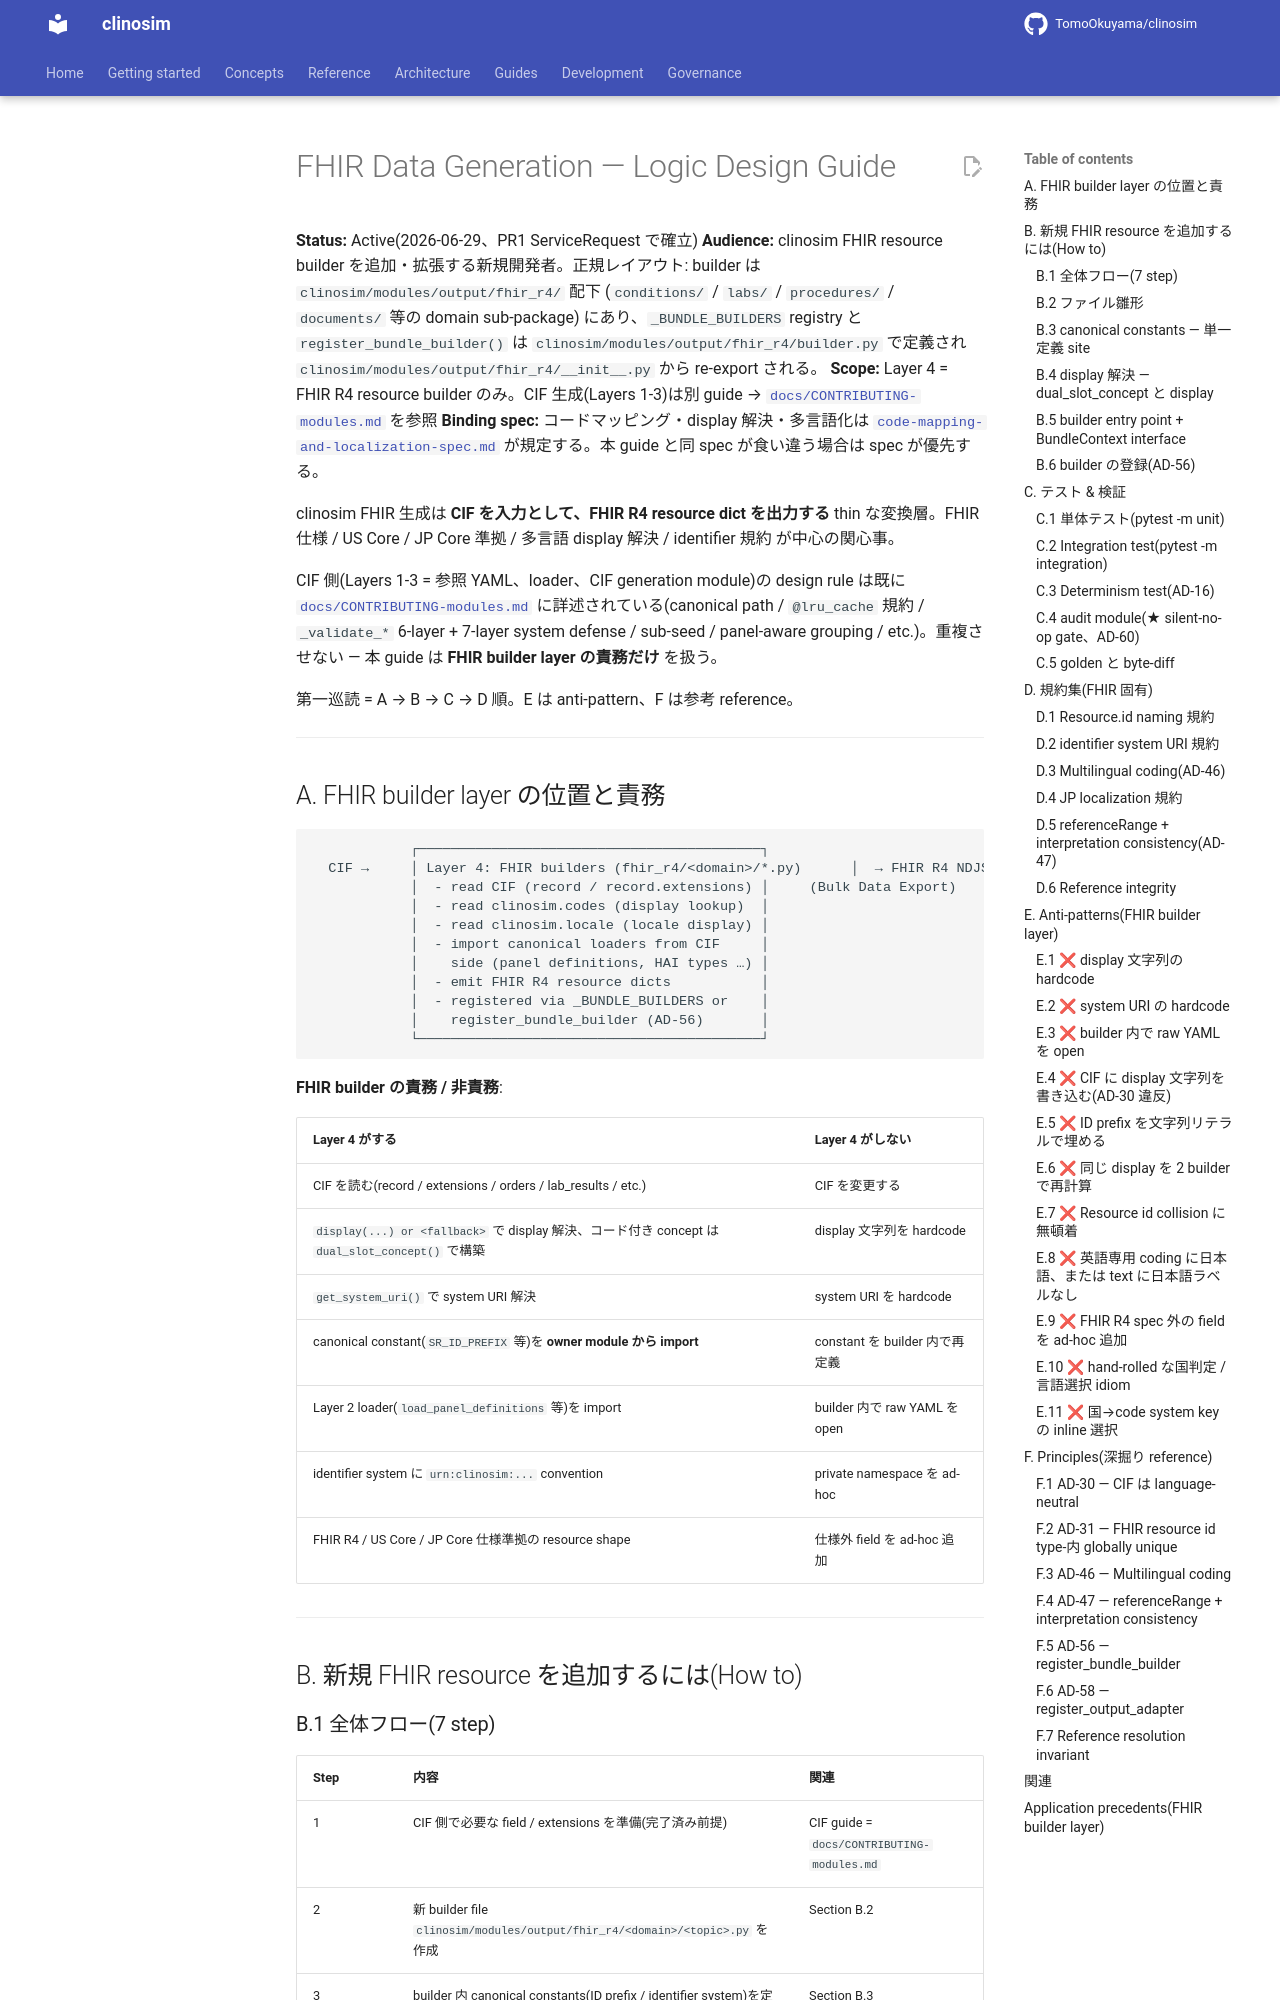

repository: TomoOkuyama/clinosim · page: design-guides/fhir-data-generation-logic.ja/index.html · generator: mkdocs

# FHIR Data Generation — Logic Design Guide

**Status:** Active(2026-06-29、PR1 ServiceRequest で確立)
**Audience:** clinosim FHIR resource builder を追加・拡張する新規開発者。正規レイアウト: builder は `clinosim/modules/output/fhir_r4/` 配下 (`conditions/` / `labs/` / `procedures/` / `documents/` 等の domain sub-package) にあり、`_BUNDLE_BUILDERS` registry と `register_bundle_builder()` は `clinosim/modules/output/fhir_r4/builder.py` で定義され `clinosim/modules/output/fhir_r4/__init__.py` から re-export される。
**Scope:** Layer 4 = FHIR R4 resource builder のみ。CIF 生成(Layers 1-3)は別 guide → [`docs/CONTRIBUTING-modules.md`](../CONTRIBUTING-modules.ja.md) を参照
**Binding spec:** コードマッピング・display 解決・多言語化は [`code-mapping-and-localization-spec.md`](code-mapping-and-localization-spec.md) が規定する。本 guide と同 spec が食い違う場合は spec が優先する。

clinosim FHIR 生成は **CIF を入力として、FHIR R4 resource dict を出力する** thin な変換層。FHIR 仕様 / US Core / JP Core 準拠 / 多言語 display 解決 / identifier 規約 が中心の関心事。

CIF 側(Layers 1-3 = 参照 YAML、loader、CIF generation module)の design rule は既に [`docs/CONTRIBUTING-modules.md`](../CONTRIBUTING-modules.ja.md) に詳述されている(canonical path / `@lru_cache` 規約 / `_validate_*` 6-layer + 7-layer system defense / sub-seed / panel-aware grouping / etc.)。重複させない — 本 guide は **FHIR builder layer の責務だけ** を扱う。

第一巡読 = A → B → C → D 順。E は anti-pattern、F は参考 reference。

---

## A. FHIR builder layer の位置と責務

```
            ┌──────────────────────────────────────────┐
  CIF →     │ Layer 4: FHIR builders (fhir_r4/<domain>/*.py)      │  → FHIR R4 NDJSON
            │  - read CIF (record / record.extensions) │     (Bulk Data Export)
            │  - read clinosim.codes (display lookup)  │
            │  - read clinosim.locale (locale display) │
            │  - import canonical loaders from CIF     │
            │    side (panel definitions, HAI types …) │
            │  - emit FHIR R4 resource dicts           │
            │  - registered via _BUNDLE_BUILDERS or    │
            │    register_bundle_builder (AD-56)       │
            └──────────────────────────────────────────┘
```

**FHIR builder の責務 / 非責務**:

| Layer 4 がする | Layer 4 がしない |
| --- | --- |
| CIF を読む(record / extensions / orders / lab_results / etc.) | CIF を変更する |
| `display(...) or <fallback>` で display 解決、コード付き concept は `dual_slot_concept()` で構築 | display 文字列を hardcode |
| `get_system_uri()` で system URI 解決 | system URI を hardcode |
| canonical constant(`SR_ID_PREFIX` 等)を **owner module から import** | constant を builder 内で再定義 |
| Layer 2 loader(`load_panel_definitions` 等)を import | builder 内で raw YAML を open |
| identifier system に `urn:clinosim:...` convention | private namespace を ad-hoc |
| FHIR R4 / US Core / JP Core 仕様準拠の resource shape | 仕様外 field を ad-hoc 追加 |

---

## B. 新規 FHIR resource を追加するには(How to)

### B.1 全体フロー(7 step)

| Step | 内容 | 関連 |
| --- | --- | --- |
| 1 | CIF 側で必要な field / extensions を準備(完了済み前提) | CIF guide = `docs/CONTRIBUTING-modules.md` |
| 2 | 新 builder file `clinosim/modules/output/fhir_r4/<domain>/<topic>.py` を作成 | Section B.2 |
| 3 | builder 内 canonical constants(ID prefix / identifier system)を定義 | Section B.3 |
| 4 | resource skeleton 関数を実装(`dual_slot_concept` / `display` / `get_system_uri` 経由) | Section B.4 |
| 5 | builder entry point `_bb_<topic>(ctx: BundleContext) -> list[dict]` を実装 | Section B.5 |
| 6 | `clinosim/modules/output/fhir_r4/builder.py:_BUNDLE_BUILDERS` に登録 OR `register_bundle_builder()` で追加 | Section B.6 |
| 7 | 単体 + integration テスト + audit lift_firing_proof を追加し、出力の変化を byte-diff で確認 | Section C |
